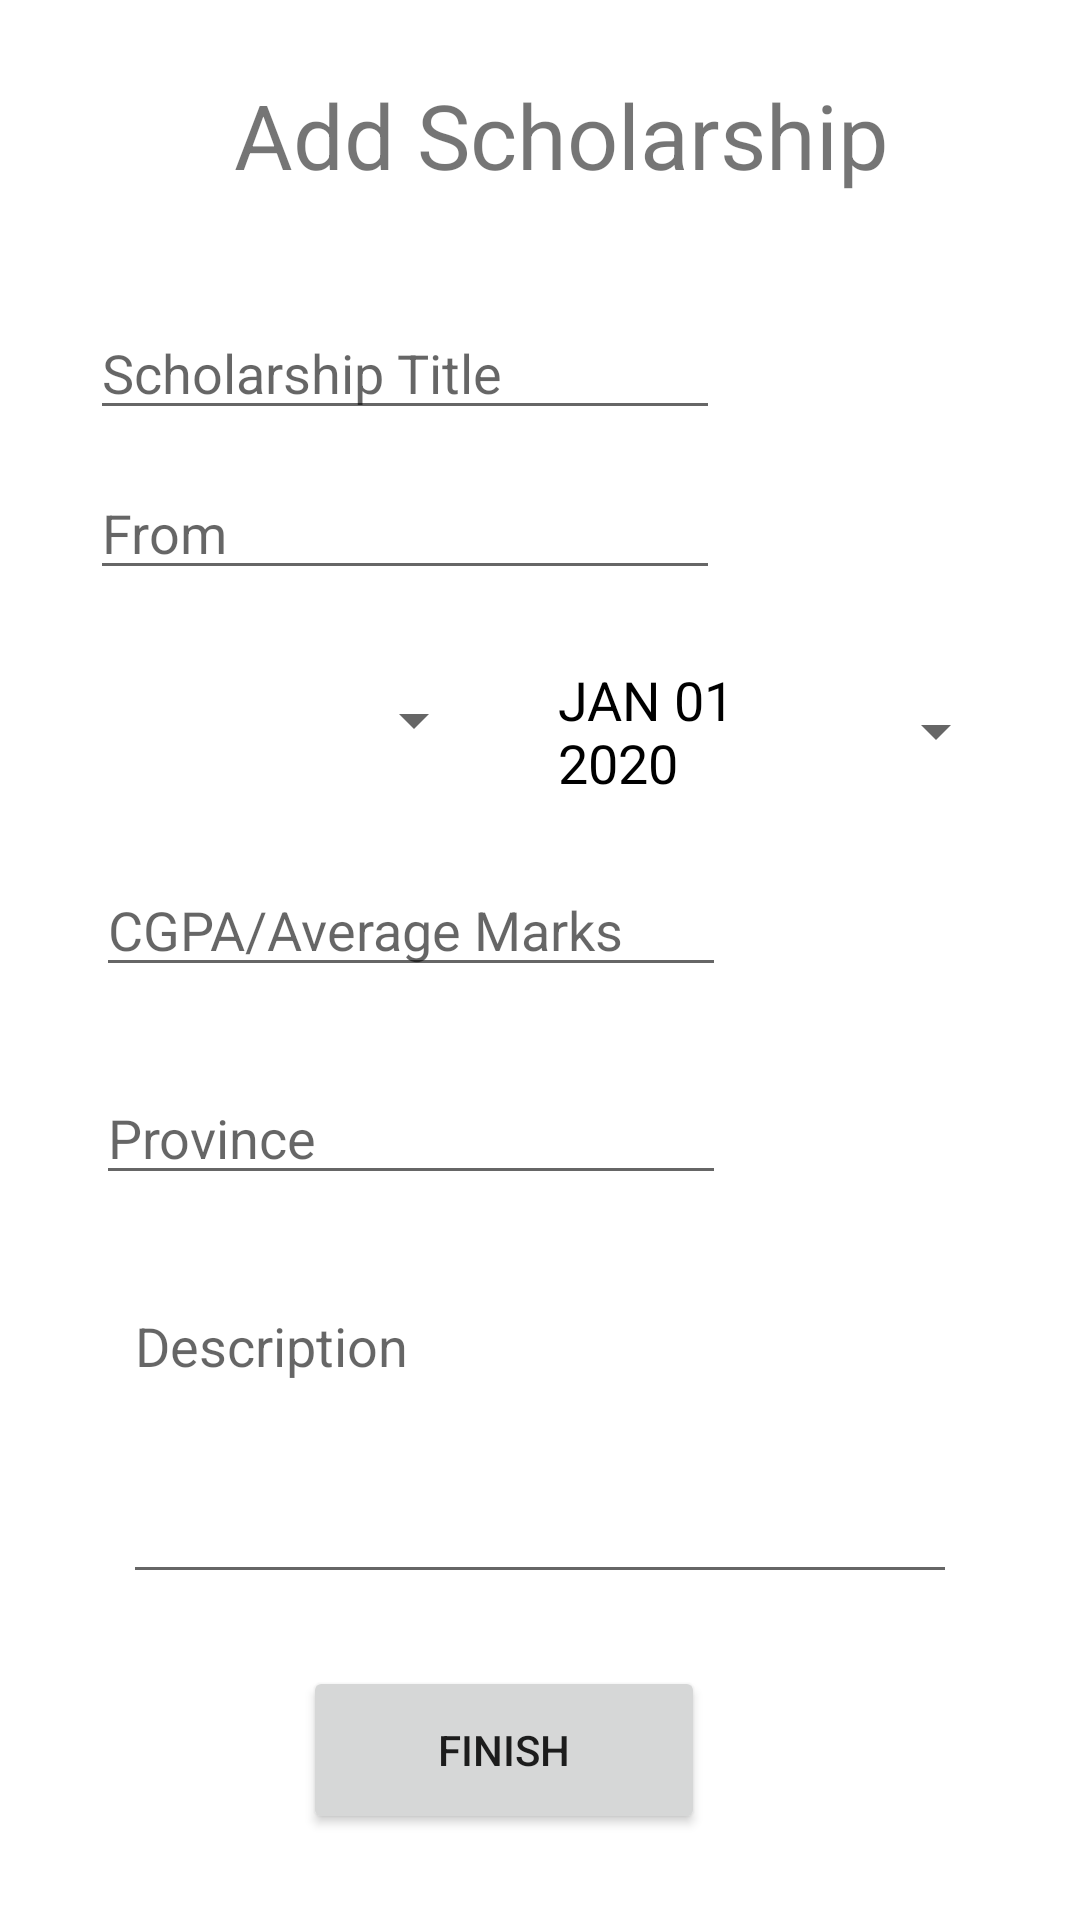

Here is an Android app screen rendered from its layout file. Give the layout XML and the strings, colors and styles it references.
<!-- AndroidManifest.xml: application theme Theme.EMS -->
<!-- res/layout/event_view_layout.xml -->
<?xml version="1.0" encoding="utf-8"?>

<androidx.constraintlayout.widget.ConstraintLayout xmlns:android="http://schemas.android.com/apk/res/android"
    xmlns:app="http://schemas.android.com/apk/res-auto"
    xmlns:tools="http://schemas.android.com/tools"
    android:layout_width="match_parent"
    android:layout_height="match_parent"
    tools:context=".Scholarship_view_Activity">


    <EditText
        android:id="@+id/Budget"
        android:layout_width="wrap_content"
        android:layout_height="wrap_content"
        android:layout_marginTop="28dp"
        android:ems="10"
        android:hint="Province"
        android:inputType="textPersonName"
        app:layout_constraintStart_toStartOf="@+id/max_limit"
        app:layout_constraintTop_toBottomOf="@+id/max_limit" />

    <EditText
        android:id="@+id/max_limit"
        android:layout_width="wrap_content"
        android:layout_height="wrap_content"
        android:layout_marginTop="28dp"
        android:ems="10"
        android:hint="CGPA/Average Marks"
        android:inputType="textPersonName"
        app:layout_constraintEnd_toEndOf="parent"
        app:layout_constraintHorizontal_bias="0.213"
        app:layout_constraintStart_toStartOf="parent"
        app:layout_constraintTop_toBottomOf="@+id/evspinner" />

    <EditText
        android:id="@+id/name_title"
        android:layout_width="wrap_content"
        android:layout_height="wrap_content"
        android:layout_marginTop="28dp"
        android:ems="10"
        android:hint="Scholarship Title"
        android:inputType="textPersonName"
        app:layout_constraintEnd_toEndOf="parent"
        app:layout_constraintHorizontal_bias="0.201"
        app:layout_constraintStart_toStartOf="parent"
        app:layout_constraintTop_toBottomOf="@+id/textView" />

    <TextView
        android:id="@+id/textView"
        android:layout_width="263dp"
        android:layout_height="58dp"
        android:layout_marginTop="16dp"
        android:gravity="center"
        android:paddingLeft="20dp"
        android:text="Add Scholarship"
        android:textSize="30sp"
        app:layout_constraintEnd_toEndOf="parent"
        app:layout_constraintHorizontal_bias="0.47"
        app:layout_constraintStart_toStartOf="parent"
        app:layout_constraintTop_toTopOf="parent" />

    <Button
        android:id="@+id/addAndUpdate"
        android:layout_width="134dp"
        android:layout_height="56dp"
        android:layout_marginStart="60dp"
        android:layout_marginLeft="60dp"
        android:layout_marginTop="24dp"
        android:text="Finish"
        app:layout_constraintStart_toStartOf="@+id/description"
        app:layout_constraintTop_toBottomOf="@+id/description" />

    <EditText
        android:id="@+id/description"
        android:layout_width="278dp"
        android:layout_height="105dp"
        android:layout_marginTop="28dp"
        android:ems="10"
        android:gravity="start|top"
        android:hint="Description"
        android:inputType="textMultiLine"
        app:layout_constraintEnd_toEndOf="parent"
        app:layout_constraintStart_toStartOf="parent"
        app:layout_constraintTop_toBottomOf="@+id/Budget" />

    <Spinner
        android:id="@+id/evspinner"
        android:layout_width="126dp"
        android:layout_height="39dp"
        android:layout_marginStart="36dp"
        android:layout_marginLeft="36dp"
        android:layout_marginTop="24dp"
        app:layout_constraintStart_toStartOf="parent"
        app:layout_constraintTop_toBottomOf="@+id/from" />

    <Button
        android:id="@+id/datePickerButton"
        style="?android:spinnerStyle"
        android:layout_width="150dp"
        android:layout_height="46dp"
        android:layout_marginStart="24dp"
        android:layout_marginLeft="24dp"
        android:onClick="openDatePicker"
        android:text="JAN 01 2020"
        android:textColor="@color/black"
        android:textSize="18sp"
        app:layout_constraintEnd_toEndOf="parent"
        app:layout_constraintHorizontal_bias="0.0"
        app:layout_constraintStart_toEndOf="@+id/evspinner"
        app:layout_constraintTop_toTopOf="@+id/evspinner" />

    <EditText
        android:id="@+id/from"
        android:layout_width="wrap_content"
        android:layout_height="wrap_content"
        android:layout_marginTop="12dp"
        android:ems="10"
        android:hint="From"
        android:inputType="textPersonName"
        app:layout_constraintStart_toStartOf="@+id/name_title"
        app:layout_constraintTop_toBottomOf="@+id/name_title" />

</androidx.constraintlayout.widget.ConstraintLayout>
<!-- resources referenced by this layout -->
<resources>
  <style name="Theme.EMS" parent="Theme.MaterialComponents.DayNight.DarkActionBar">
          
          <item name="colorPrimary">@color/purple_500</item>
          <item name="colorPrimaryVariant">@color/purple_700</item>
          <item name="colorOnPrimary">@color/white</item>
          
          <item name="colorSecondary">@color/teal_200</item>
          <item name="colorSecondaryVariant">@color/teal_700</item>
          <item name="colorOnSecondary">@color/black</item>
          
          <item name="android:statusBarColor" tools:targetApi="l">?attr/colorPrimaryVariant</item>
          
      </style>
  <!-- not gathered from this repository: default colours our renderer supplied (Android Studio template values) -->
  <color name="purple_500">#FF6200EE</color>
  <color name="purple_700">#FF3700B3</color>
  <color name="teal_200">#FF03DAC5</color>
  <color name="teal_700">#FF018786</color>
  <color name="black">#FF000000</color>
  <color name="white">#FFFFFFFF</color>
</resources>
